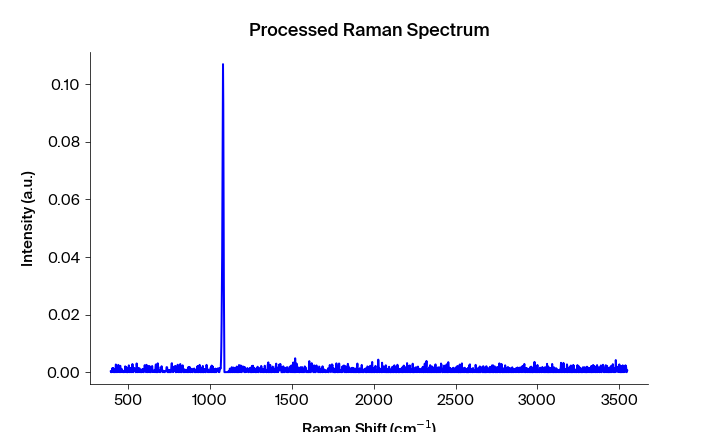

Values plotted in this chart, from the file beside it:
Pixels #, Intensity (a.u.), Wavelength (nm), Raman shift (cm-1), Raman shift (cm-1) adjusted, Filtered Intensity (a.u.), Baselined Filtered Intensity (a.u.)
0.0, 0.0003896, 543.3, 392.2, 394, 0.0, -1.7421144304943327e-06
1.0, 0.0, 543.4, 394.1, 395.9, 0.0, -1.7421144304943327e-06
2.0, 0.0, 543.4, 395.9, 397.7, 0.0, -1.74211616338206e-06
3.0, 0.0002655, 543.5, 397.8, 399.6, 0.0, -1.7421196291592286e-06
4.0, 0.0, 543.6, 399.7, 401.4, 0.0002655, 0.0002638
5.0, 0.001284, 543.6, 401.5, 403.3, 0.001038, 0.001036
6.0, 0.001438, 543.7, 403.4, 405.1, 0.001284, 0.001282
7.0, 0.001038, 543.7, 405.3, 407, 0.001284, 0.001282
8.0, 0.001422, 543.8, 407.1, 408.9, 0.001038, 0.001036
9.0, 0.0009377, 543.8, 409, 410.7, 0.0009377, 0.000936
10.0, 0.0, 543.9, 410.8, 412.6, 0.0009377, 0.000936
11.0, 0.0, 543.9, 412.7, 414.4, 0.0, -1.7421612185784512e-06
12.0, 0.001096, 544, 414.6, 416.3, 0.0, -1.7421698831138e-06
13.0, 0.0, 544.1, 416.4, 418.1, 0.0, -1.742178547649149e-06
14.0, 0.001101, 544.1, 418.3, 420, 0.001096, 0.001094
15.0, 0.0, 544.2, 420.1, 421.9, 0.001101, 0.001099
16.0, 0.001116, 544.2, 422, 423.7, 0.001116, 0.001114
17.0, 0.002661, 544.3, 423.8, 425.6, 0.001372, 0.00137
18.0, 0.002028, 544.3, 425.7, 427.4, 0.001372, 0.00137
19.0, 0.001372, 544.4, 427.6, 429.3, 0.001372, 0.00137
20.0, 0.0, 544.4, 429.4, 431.1, 0.0002808, 0.000279
21.0, 0.0, 544.5, 431.3, 433, 4.88289e-05, 4.708662614158917e-05
22.0, 0.0002808, 544.5, 433.1, 434.8, 4.88289e-05, 4.7086610545051205e-05
23.0, 4.88289e-05, 544.6, 435, 436.7, 0.0002808, 0.000279
24.0, 0.002144, 544.7, 436.8, 438.5, 0.002144, 0.002142
25.0, 0.002525, 544.7, 438.7, 440.4, 0.002144, 0.002142
26.0, 0.002315, 544.8, 440.5, 442.2, 0.002144, 0.002142
27.0, 0.0009485, 544.8, 442.4, 444.1, 0.0009485, 0.0009468
28.0, 0.0, 544.9, 444.2, 445.9, 0.0009485, 0.0009468
29.0, 0.000676, 544.9, 446.1, 447.8, 0.0009485, 0.0009468
30.0, 0.001062, 545, 447.9, 449.6, 0.001062, 0.00106
31.0, 0.002211, 545, 449.8, 451.5, 0.001062, 0.00106
32.0, 0.002162, 545.1, 451.6, 453.3, 0.001062, 0.00106
33.0, 0.0, 545.2, 453.5, 455.2, 0.0001282, 0.0001264
34.0, 0.0001282, 545.2, 455.3, 457, 0.0001282, 0.0001264
35.0, 3.0518e-05, 545.3, 457.2, 458.9, 0.0001282, 0.0001264
36.0, 0.001168, 545.3, 459, 460.7, 0.0001282, 0.0001264
37.0, 0.0003838, 545.4, 460.9, 462.6, 0.0002533, 0.0002516
38.0, 5.95102e-05, 545.4, 462.7, 464.4, 0.0003733, 0.0003715
39.0, 0.0002533, 545.5, 464.6, 466.3, 0.0002533, 0.0002516
40.0, 0.0003733, 545.5, 466.4, 468.1, 5.95102e-05, 5.7767740495656706e-05
41.0, 0.0, 545.6, 468.3, 470, 8.85023e-05, 8.675985015648974e-05
42.0, 0.0, 545.6, 470.1, 471.8, 8.85023e-05, 8.675985808410135e-05
43.0, 8.85023e-05, 545.7, 472, 473.6, 6.77755e-05, 6.603306427849939e-05
44.0, 0.0005268, 545.8, 473.8, 475.5, 6.77755e-05, 6.603307047289742e-05
45.0, 6.77755e-05, 545.8, 475.7, 477.3, 8.85023e-05, 8.675987666729545e-05
46.0, 0.0, 545.9, 477.5, 479.2, 0.0003464, 0.0003446
47.0, 0.0003464, 545.9, 479.4, 481, 0.0003464, 0.0003446
48.0, 0.002025, 546, 481.2, 482.9, 0.000889, 0.0008873
49.0, 0.001515, 546, 483.1, 484.7, 0.000889, 0.0008873
50.0, 0.000889, 546.1, 484.9, 486.6, 0.001515, 0.001513
51.0, 0.0, 546.1, 486.7, 488.4, 0.001515, 0.001513
52.0, 0.00172, 546.2, 488.6, 490.2, 0.000889, 0.0008873
53.0, 0.001557, 546.3, 490.4, 492.1, 0.0, -1.7423893761778683e-06
54.0, 0.0, 546.3, 492.3, 493.9, 0.0001999, 0.0001982
55.0, 0.0, 546.4, 494.1, 495.8, 0.0, -1.7423856532530127e-06
56.0, 0.0001999, 546.4, 496, 497.6, 0.0, -1.7423863915280729e-06
57.0, 0.0, 546.5, 497.8, 499.4, 6.71397e-05, 6.539731287019687e-05
58.0, 6.71397e-05, 546.5, 499.6, 501.3, 0.0001999, 0.0001982
59.0, 0.000648, 546.6, 501.5, 503.1, 0.000648, 0.0006463
... 1,988 more rows
